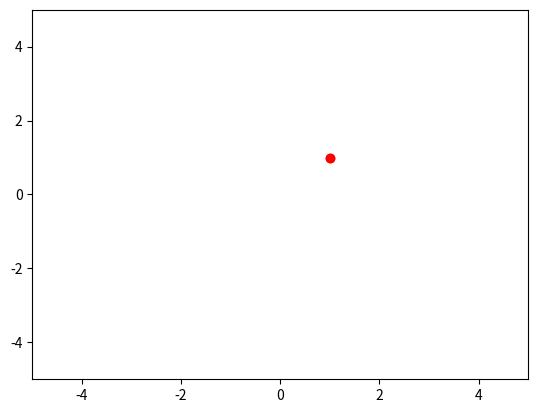

Recreate this plot in Python.
import numpy as np
import matplotlib.pyplot as plt


theta = np.pi/2
x = 1
T11, T12, T21, T22 = x*np.cos(theta), x*(np.sin(theta)), x*np.sin(theta), x*-(np.cos(theta))
A1, A2 = 1, 1
TA1, TA2 = T11*A1+T12*A2, T21*A1+T22*A2
print(A1, A2)
print(TA1, TA2)
plt.plot(A1, A2 , "ro")
plt.plot(TA1, TA2, "ro")
plt.axis([-5,5,-5,5])
plt.show()



"""
class vectormanipulation:
    def __init__(self):

    def mirror_x(self):
"""